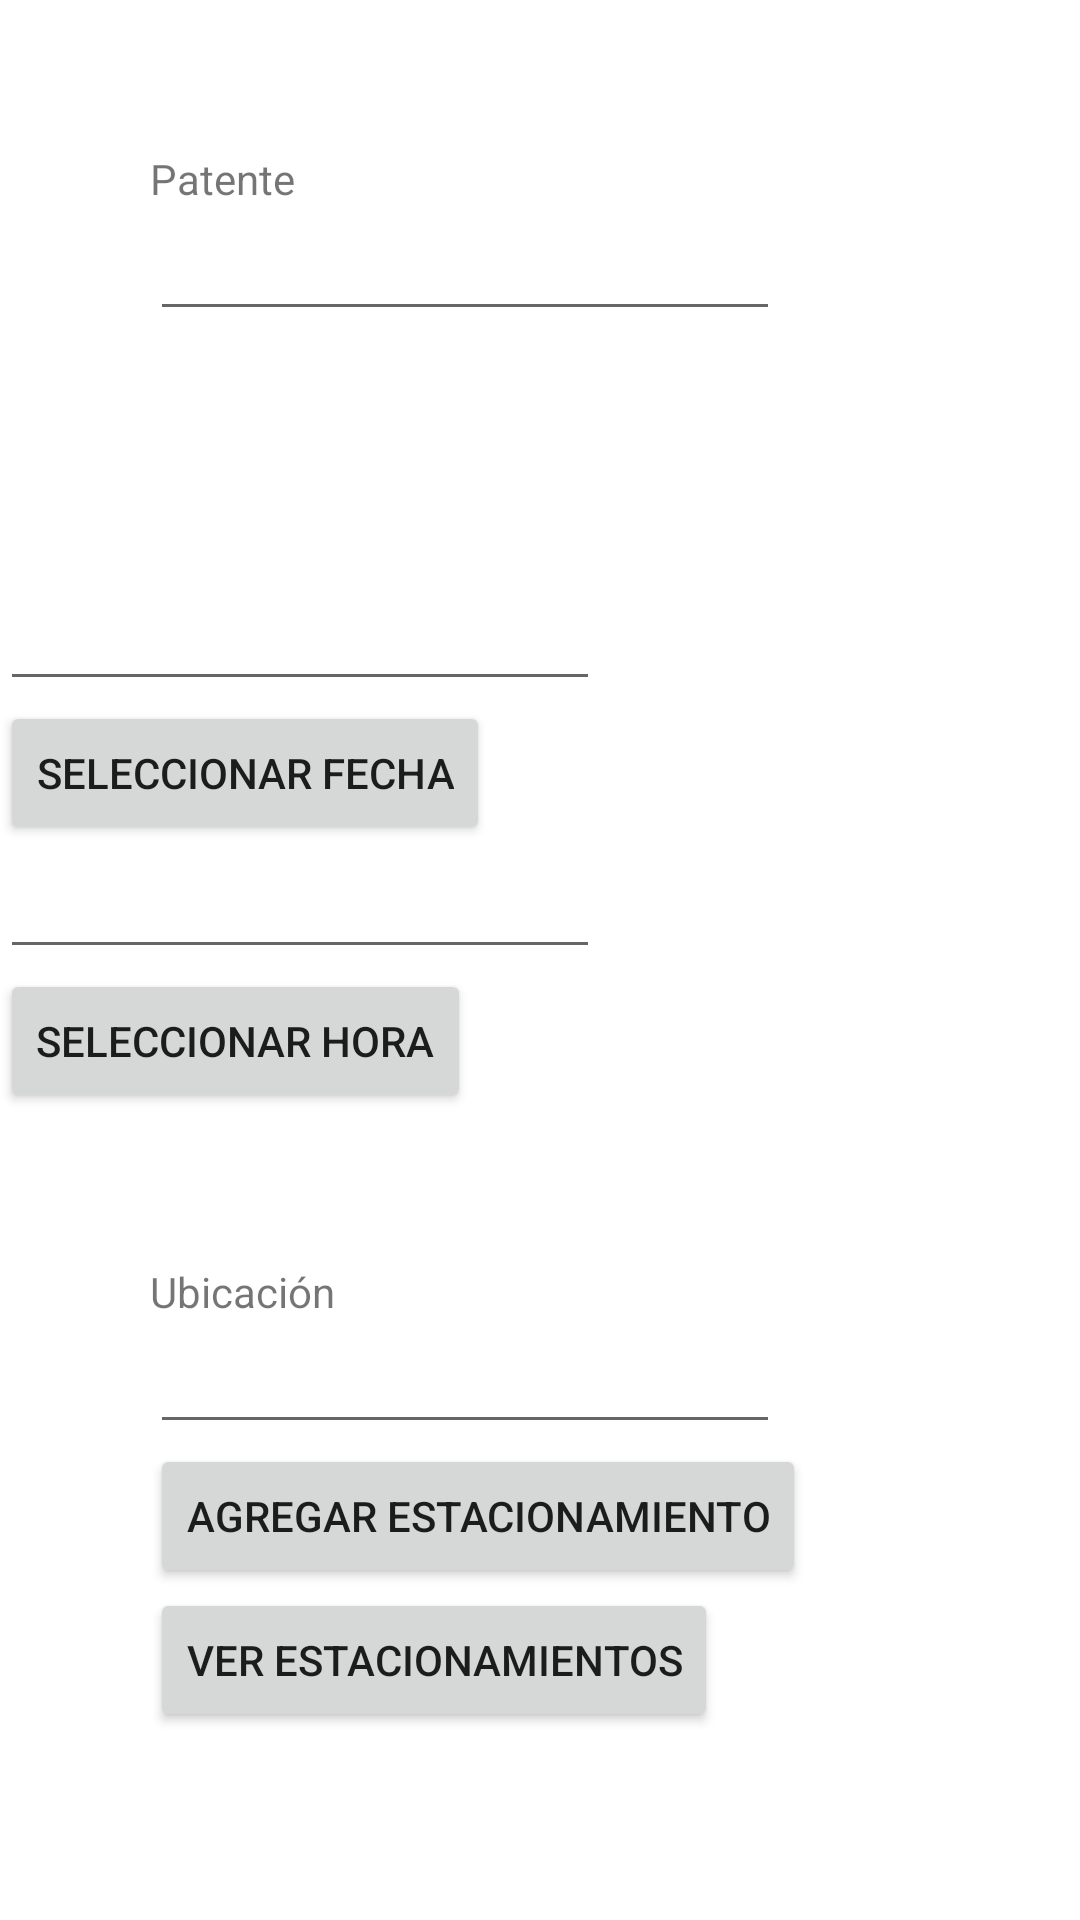

Android layout source for this screen:
<!-- AndroidManifest.xml: application theme Theme.FRANCISCO_VERDUGO -->
<!-- res/layout/activity_data_crud.xml -->
<?xml version="1.0" encoding="utf-8"?>
<ScrollView xmlns:android="http://schemas.android.com/apk/res/android"
    android:layout_width="match_parent"
    android:layout_height="match_parent"
    android:fillViewport="true">
    <LinearLayout xmlns:android="http://schemas.android.com/apk/res/android"
   android:orientation="vertical" android:layout_width="match_parent"
   android:layout_height="match_parent"
   android:stretchColumns="1">


   <TextView
       android:layout_width="wrap_content"
       android:layout_height="wrap_content"
       android:layout_marginLeft="50dp"
       android:layout_marginTop="50dp"
       android:text="Patente" />

   <EditText
       android:id="@+id/txtName"
       android:layout_width="wrap_content"
       android:layout_height="wrap_content"
       android:layout_marginLeft="50dp"
       android:ems="10" />

       <EditText
        android:layout_width="200dp"
        android:layout_height="wrap_content"
        android:id="@+id/in_date"
        android:layout_marginTop="82dp"
        android:layout_alignParentTop="true"
        android:layout_alignParentLeft="true"
        android:layout_alignParentStart="true" />

    <Button
        android:layout_width="wrap_content"
        android:layout_height="wrap_content"
        android:text="Seleccionar Fecha"
        android:id="@+id/btn_date"
        android:layout_alignBottom="@+id/in_date"
        android:layout_toRightOf="@+id/in_date"
        android:layout_toEndOf="@+id/in_date" />

    <EditText
        android:layout_width="200dp"
        android:layout_height="wrap_content"
        android:id="@+id/in_time"
        android:layout_below="@+id/in_date"
        android:layout_alignParentLeft="true"
        android:layout_alignParentStart="true" />

    <Button
        android:layout_width="wrap_content"
        android:layout_height="wrap_content"
        android:text="Seleccionar Hora"
        android:id="@+id/btn_time"
        android:layout_below="@+id/btn_date"
        android:layout_alignLeft="@+id/btn_date"
        android:layout_alignStart="@+id/btn_date" />

   <TextView
       android:layout_width="wrap_content"
       android:layout_height="wrap_content"
       android:layout_marginLeft="50dp"
       android:layout_marginTop="50dp"
       android:text="Ubicación" />

   <EditText
       android:id="@+id/txtFrom"
       android:layout_width="wrap_content"
       android:layout_height="wrap_content"
       android:layout_marginLeft="50dp"
       android:ems="10" />

   <Button
       android:id="@+id/btnAdd"
       android:layout_width="wrap_content"
       android:layout_height="wrap_content"
       android:layout_marginLeft="50dp"
       android:onClick="onClickAddDetails"
       android:text="Agregar Estacionamiento" />

   <Button
       android:id="@+id/btnRetrieve"
       android:layout_width="wrap_content"
       android:layout_height="wrap_content"
       android:layout_marginLeft="50dp"
       android:onClick="onClickShowDetails"
       android:text="Ver Estacionamientos" />

   <TextView
       android:id="@+id/res"
       android:layout_width="match_parent"
       android:layout_height="wrap_content"
       android:layout_marginLeft="50dp"
       android:clickable="false"
       android:ems="10" />
</LinearLayout>


</ScrollView>
<!-- resources referenced by this layout -->
<resources>
  <style name="Theme.FRANCISCO_VERDUGO" parent="Theme.MaterialComponents.DayNight.DarkActionBar">
          
          <item name="colorPrimary">@color/purple_500</item>
          <item name="colorPrimaryVariant">@color/purple_700</item>
          <item name="colorOnPrimary">@color/white</item>
          
          <item name="colorSecondary">@color/teal_200</item>
          <item name="colorSecondaryVariant">@color/teal_700</item>
          <item name="colorOnSecondary">@color/black</item>
          
          <item name="android:statusBarColor" tools:targetApi="l">?attr/colorPrimaryVariant</item>
          
      </style>
  <!-- not gathered from this repository: default colours our renderer supplied (Android Studio template values) -->
  <color name="purple_500">#FF6200EE</color>
  <color name="purple_700">#FF3700B3</color>
  <color name="teal_200">#FF03DAC5</color>
  <color name="teal_700">#FF018786</color>
  <color name="black">#FF000000</color>
  <color name="white">#FFFFFFFF</color>
</resources>
